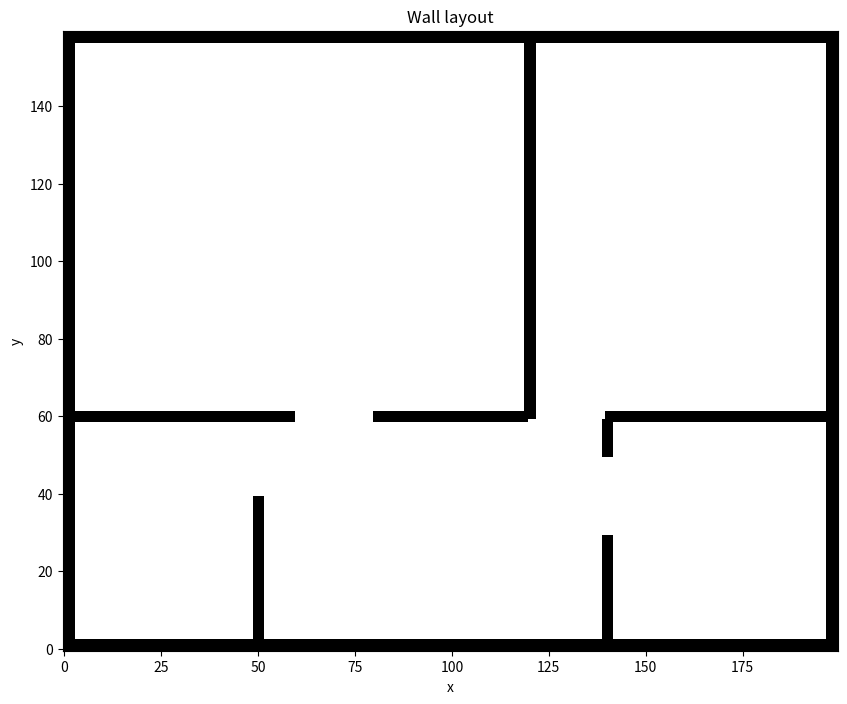
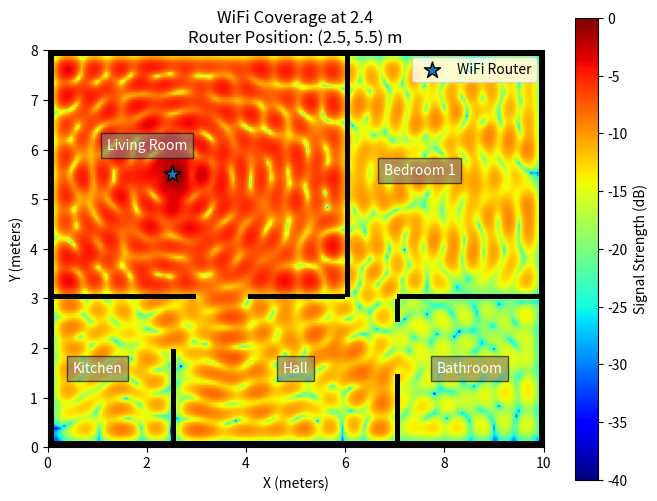

Generate these figures, in order, with matplotlib:
import numpy as np
import matplotlib.pyplot as plt
import cmath
import os
from scipy.sparse import csr_matrix
from scipy.sparse.linalg import spsolve
import csv

scale = 20  #scaling so that 1 meter is 20 pixels
dx = 1/scale    #each pixel is 1/20 cm

Lx, Ly = 10.0, 8.0  #meters
nx, ny = int(Lx * scale), int(Ly * scale) #scaling the outer walls

t = int(round(0.15 * scale)) #needs to be an odd number, if you change this you need to make other changes otherwise the wall code breaks
#since grid[x,y] when plotting make sure to do plt.imshow(grid.T, origin='lower') or plt.imshow(np.flipud(grid.T)) 
wall_thickness = 2*(t//2)+1
    
#wall coordinates [wall1[x1, y1, x2, y2], wall2[x1,y1,x2,y2]]
walls = [[2.5, 0, 2.5, 2], [7, 0, 7, 1.5], [7, 2.5, 7, 3], [6, 3, 6, 8], #vertical
         [0, 3, 3, 3], [4, 3, 6, 3], [7, 3, 10, 3]] #horizontal
outer_walls = [[0, 0, 0, 8], [0, 0, 10, 0], [10, 0, 10, 8], [0, 8, 10, 8]]

#scale for the freq like done in the example given
scale_freq = 1/6

#guassian pulse variables
A = 1 * 10**4
sigma = 0.2

#helper functions
#this function helps to scale each x and y point
def scaling(x, y, scale):
    return int(x * scale), int(y * scale)

#this function is used for placing the walls
def place_wall(wall_mask, x1, y1, x2, y2, scale, wall_thickness, nx, ny, outer_wall = False):
    half_thickness = wall_thickness // 2
    i1, j1 = int(x1 * scale), int(y1 * scale)
    i2, j2 = int(x2 * scale), int(y2 * scale)
    if i1 == i2: #vertical wall
        x = i1
        #this is to ensure that if we are on the edge we do not go negative
        xmin = max(0, x - half_thickness) 
        xmax = min(nx, x + half_thickness + 1)
        if outer_wall and x == 0:
            wall_mask[x:wall_thickness, :] = 1
            return
        elif outer_wall and x == nx:
            wall_mask[x-wall_thickness:x, :] = 1
            return
        wall_mask[xmin:xmax, min(j1,j2):max(j1,j2)] = 1
    if j1 == j2: #horizontal wall
        y = j1
        ymin = max(0, y - half_thickness)
        ymax = min(ny, y + half_thickness + 1)
        if outer_wall and y == 0:
            wall_mask[:, 0:wall_thickness] = 1
            return
        elif outer_wall and y == ny:
            wall_mask[:, y-wall_thickness:y] = 1
            return
        wall_mask[min(i1,i2):max(i1,i2), ymin:ymax] = 1

#initilizer functions
#this function given wall coordinates places walls according to it, you need to give inner and outer walls seperately
def initilize_walls(walls, outer_walls):
    wall_mask = np.zeros((nx,ny), dtype=int)
    for wall in walls:
        place_wall(wall_mask, wall[0], wall[1], wall[2], wall[3], scale, wall_thickness, nx, ny)

    for wall in outer_walls:
        place_wall(wall_mask, wall[0], wall[1], wall[2], wall[3], scale, wall_thickness, nx, ny, outer_wall=True)

    #testing to see if the walls are correctly placed
    plt.figure(figsize=(10,9))

    plt.imshow(wall_mask.T, origin='lower', cmap='binary')
    plt.title("Wall layout")
    plt.xlabel("x")
    plt.ylabel("y")
    plt.show()
    return wall_mask

def initilize_k_field(wall_mask, nx, ny, frequency):
    c = 3 * 10**8
    k0 = 2 * np.pi * frequency * 10**9 / c
    k = np.full((nx, ny), k0, dtype=np.complex128)
    n_wall = 2.5 + 0.5j
    k[wall_mask==1] = k0 * n_wall
    return k

#this function places the router as a source in coordinates (xr, yr)
def initilize_source(xr, yr, dx, nx, ny, Lx, Ly, A, sigma):
    fxy = np.zeros((nx, ny), dtype=float)
    x = np.linspace(0, Lx, nx)
    y = np.linspace(0, Ly, ny)
    X, Y = np.meshgrid(x, y, indexing='ij')
    fxy = A * np.exp(-((X - xr)**2 + (Y - yr)**2)/(2 * sigma**2))
    return fxy



#sparse matrix
def helmholtz(
    k: np.ndarray,
    fxy: np.ndarray,
    nx: int,
    ny: int,
    dx: float,
) -> np.ndarray:
    """
    Function that solves Helmholtz equation on a 2D finite difference grid for wifi simulation.

    Helmholtz equation is as follows:

        Δu + k(x, y)^2 u = f(x, y)

    We solve this on a 2D grid, using a 5-point finite difference scheme. 
    This leads to a linear system A u = b, which we assemble sparse (CSR) format 
    and solve with a Scipy sparse solver.

    Params:
    - k : np.ndarray, shape (nx, ny)
        Spatially varying wavenumber field, complex-valued. In air we take
        k = k0, in walls k = n_wall * k0.
    - fxy : np.ndarray, shape (nx, ny)
        Source term f(x, y) on the grid (e.g. Gaussian at wifi router location).
    - nx, ny : int
        Number of grid points in x- and y-direction.
    - dx : float
        Grid spacing (we assume dx = dy).

    Returns:
    - u : np.ndarray, shape (nx, ny)
        Complex solution field u(x, y) of the discrete Helmholtz equation.
    """
        
    N = nx * ny

    def idx(i, j):
        """
        Map 2D grid indices (i, j) to 1D index n = i * ny + j
        """
        return i * ny + j

    # Build index arrays for all grid points
    # nn is the flat index
    ii, jj = np.meshgrid(np.arange(nx), np.arange(ny), indexing='ij')
    ii, jj = ii.ravel(), jj.ravel()
    nn = idx(ii, jj)

    # Find boundary vs interior points
    is_bnd = (ii == 0) | (ii == nx-1) | (jj == 0) | (jj == ny-1)
    is_int = ~is_bnd

    # We will assemble the matrix in compressed sparse row format; i.e three 1D arrays (rows, cols, vals)
    rows: list[int] = []
    cols: list[int] = []
    vals: list[complex] = []

    # r.h.s vector of EQ Ax = b
    b = np.zeros(N, dtype=np.complex128)


    # Interior points: finite difference discretisation of Helmholtz
    # Get interior points
    n_int = nn[is_int]
    i_int = ii[is_int]
    j_int = jj[is_int]
    k_int = k[i_int, j_int]

    # Diagonal entries: (k_ij^2 dx^2 - 4) * u_ij
    rows.extend(n_int)
    cols.extend(n_int)
    vals.extend(k_int**2 * dx**2 - 4.0)

    # Off-diagonal entries for the four neighbours: up, down, left, right
    # Each neighbour contributes +1 to the corresponding column.
    # u_U + u_D + u_L + u_R
    for di, dj in [(1,0),(-1,0),(0,1),(0,-1)]:
        rows.extend(n_int)
        cols.extend(idx(i_int + di, j_int + dj))
        vals.extend(np.ones(len(n_int)))

    # r.h.s for interior points: - f_ij dx^2
    b[n_int] = -fxy[i_int, j_int] * dx**2



    # Boundary points: absorbing BCs
    # Get boundary points
    n_bnd = nn[is_bnd]
    i_bnd = ii[is_bnd]
    j_bnd = jj[is_bnd]
    k_bnd = k[i_bnd, j_bnd]

    # For each boundary point, find the index of the closest interior neighbour
    # in the normal direction, since this is the direction of flow. 
    ni_bnd = np.where(i_bnd == 0,      idx(1,      j_bnd),
             np.where(i_bnd == nx-1,   idx(nx-2,   j_bnd),
             np.where(j_bnd == 0,      idx(i_bnd,  1),
                                       idx(i_bnd,  ny-2))))


    # Coefficient for u_bnd (diagonal)
    rows.extend(n_bnd)
    cols.extend(n_bnd)
    vals.extend(1.0 - 1j * k_bnd * dx)

    # Coefficient for u_inner (neighbour inside the domain)
    rows.extend(n_bnd)
    cols.extend(ni_bnd)
    vals.extend(-np.ones(len(n_bnd), dtype=np.complex128))

    # Right-hand side is zero for boundary equations
    b[n_bnd] = 0.0

    # Assemble CSR matrix
    A = csr_matrix(
        (np.array(vals, dtype=np.complex128), (np.array(rows), np.array(cols))),
        shape=(N, N)
    )

    # Solve
    u_flat = spsolve(A, b)
    print("Solved sparse system")

    # reshape back to normal 2D grid
    u = u_flat.reshape(nx, ny)
    return u


def average_signal_db(u_db):
    # convert dB → linear
    power = 10**(u_db / 10)

    # average
    power_avg = np.mean(power)

    # back to dB
    db_avg = 10 * np.log10(power_avg)

    return db_avg

def compute_wifi_strength(Lx:float,Ly:float, nx:int, ny:int, positions: list[tuple[float, float]], umatrix: np.ndarray, names:list = [], routerpos:tuple[float,float]=None):
    """
    Function that computes wifi strenghts at specific locations
    
    Params:
    - Lx, Ly: float
        Lengths of X and Y dimension in meters
    - nx, ny: int
        number of grid points on x- and y-axis
    - positions: list[tuple[float, float]
        location tuples of (x,y) positions of all measurements
    - umatrix: np.ndarray
        matrix of final wifi strength of simulation. Given in Power (not dB)
    - names: list[str]
        list of strings containing room names
    - routerpos: tuple[float, float]
        (x,y) position of wifi router
    """

    strenghts = []

    print("\n===== WIFI SIGNAL STRENGTH=====")
    for x,y in positions:
        # transform meter to grid position
        # NOTE: we are measuring on a 5x5 cm grid. This is approx the same as a 5cm radius circle
        x_grid = int(x/Lx * nx)
        y_grid = int(y/Ly * ny)
        strength = np.abs(umatrix[x_grid, y_grid])
        strength_db = 10 * np.log10(strength)
        strenghts.append(strength_db)


    if names:
        for i, name in enumerate(names):
            print(f"{name}: {strenghts[i]:.4f}")
    
    print("=> AVERAGE: ", 10 * np.log10(np.average(strenghts)))
    print("==============")

    save_folder = "wifi_results"
    os.makedirs(save_folder, exist_ok=True)

    if routerpos is not None:
        rx, ry = routerpos
        filename = f"wifi_strength_rx{rx}_ry{ry}.csv"
    else:
        filename = "wifi_strength.csv"

    filepath = os.path.join(save_folder, filename)

    with open(filepath, mode='w', newline='') as file:
        writer = csv.writer(file)

        # header
        writer.writerow(["Location", "x", "y", "Strength"])

        # data
        for i, (x, y) in enumerate(positions):
            name = names[i] if i < len(names) else f"Point_{i}"
            writer.writerow([name, x, y, strenghts[i]])

    return strenghts



#wrapper function that runs the whole simulation
def run_sim(Lx, Ly, nx, ny, scale, dx, xr, yr, walls, outer_walls, wall_thickness, frequency, scale_freq, A, sigma, max_run):
    freq_scaled = frequency * scale_freq
    wall_mask = initilize_walls(walls, outer_walls)
    k = initilize_k_field(wall_mask, nx, ny, freq_scaled)
    fxy = initilize_source(xr, yr, dx, nx, ny, Lx, Ly, A, sigma)
    u = helmholtz(k, fxy, nx, ny, dx)

    positions = [(1,5), (2,1), (9,1), (9,7)]
    names = ["Living Room", "Kitchen", "Bathroom", "Bedroom"]
    compute_wifi_strength(Lx, Ly, nx,ny,positions,u,names,(xr,yr))

    plot_sim(u, Lx, Ly, xr, yr, wall_mask, scale, frequency)
    
def plot_sim(u, Lx, Ly, xr, yr, wall_mask, scale, frequency):
    u_abs = np.abs(u)
    u_abs[u_abs == 0] = 1 * 10**-12 #avoiding having 0s in a loglog plot
    u_db = 10 * np.log10(u_abs/u_abs.max()) #tried to scale may need changing
    print(np.max(u_db))
    print(np.min(u_db))
    plt.figure(figsize=(8,6))
    #plotting |u| loglog plot
    plt.imshow(u_db.T, origin='lower', extent=[0, Lx, 0, Ly], cmap="jet", vmin=-40, vmax=0)
    plt.colorbar(label="Signal Strength (dB)")
    #plotting the walls as an overlay
    wall_alpha = np.ma.masked_where(wall_mask == 0, wall_mask)
    plt.imshow(wall_alpha.T, origin='lower', extent=[0, Lx, 0, Ly], cmap='gray', alpha=1.0)
    #plotting the router position
    plt.scatter(xr, yr, marker='*', s=150, edgecolors='black', label='WiFi Router')
    #adding room labels
    plt.text(2, 6, "Living Room", color='white', bbox=dict(facecolor='grey', alpha=0.6), ha='center')
    plt.text(7.5, 5.5, "Bedroom 1", color='white', bbox=dict(facecolor='grey', alpha=0.6), ha='center')
    plt.text(8.5, 1.5, "Bathroom", color='white', bbox=dict(facecolor='grey', alpha=0.6), ha='center')
    plt.text(5, 1.5, "Hall", color='white', bbox=dict(facecolor='grey', alpha=0.6), ha='center')
    plt.text(1, 1.5, "Kitchen", color='white', bbox=dict(facecolor='grey', alpha=0.6), ha='center')
    #labels
    plt.title(f"WiFi Coverage at {frequency}\nRouter Position: ({xr}, {yr}) m")
    plt.xlabel("X (meters)")
    plt.ylabel("Y (meters)")
    plt.legend()
    out_dir = "Figures/B"
    os.makedirs(out_dir, exist_ok=True)
    plt.savefig(f"{out_dir}/freq{frequency}xr{xr}yr{yr}.png")
    plt.show()
frequency = 2.4
xr = 2.5
yr = 5.5
run_sim(Lx, Ly, nx, ny, scale, dx, xr, yr, walls, outer_walls, wall_thickness, frequency, scale_freq, A, sigma, 90000)
